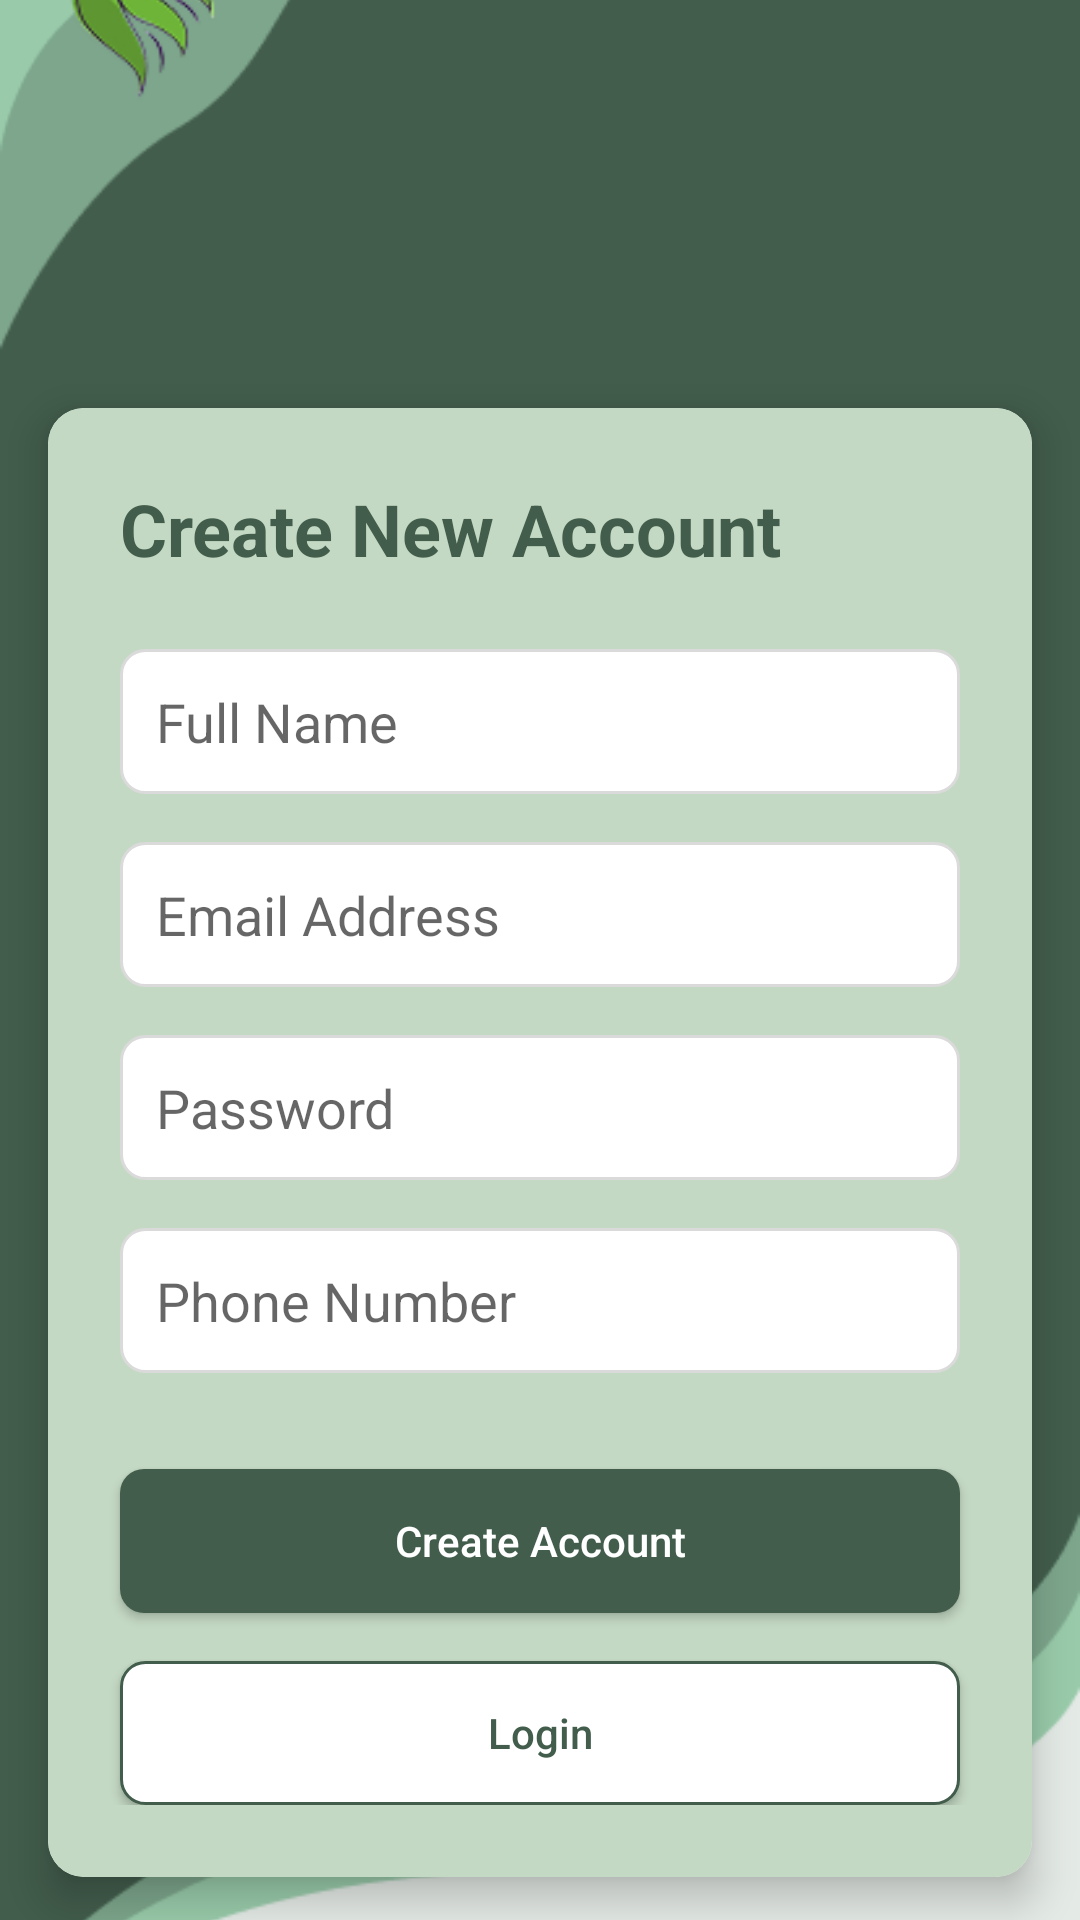

Here is an Android app screen rendered from its layout file. Give the layout XML and the strings, colors and styles it references.
<!-- AndroidManifest.xml: application theme AppTheme -->
<!-- res/layout/activity_register.xml -->
<?xml version="1.0" encoding="utf-8"?>
<androidx.constraintlayout.widget.ConstraintLayout xmlns:android="http://schemas.android.com/apk/res/android"
    xmlns:app="http://schemas.android.com/apk/res-auto"
    xmlns:tools="http://schemas.android.com/tools"
    android:layout_width="match_parent"
    android:layout_height="match_parent"
    tools:context=".Register">

    
    <ImageView
        android:id="@+id/backgroundImage"
        android:layout_width="0dp"
        android:layout_height="0dp"
        android:scaleType="centerCrop"
        android:src="@drawable/bg1"
        app:layout_constraintTop_toTopOf="parent"
        app:layout_constraintBottom_toBottomOf="parent"
        app:layout_constraintStart_toStartOf="parent"
        app:layout_constraintEnd_toEndOf="parent" />

    
    <View
        android:layout_width="0dp"
        android:layout_height="0dp"
        app:layout_constraintTop_toTopOf="parent"
        app:layout_constraintBottom_toBottomOf="parent"
        app:layout_constraintStart_toStartOf="parent"
        app:layout_constraintEnd_toEndOf="parent" />

    
    <ImageView
        android:id="@+id/logoImage"
        android:layout_width="120dp"
        android:layout_height="80dp"
        android:layout_marginStart="16dp"
        android:layout_marginTop="40dp"
        android:layout_marginEnd="275dp"
        android:contentDescription="App Logo"
        android:alpha="0"
        android:scaleType="fitStart"
        app:layout_constraintEnd_toEndOf="parent"
        app:layout_constraintStart_toStartOf="parent"
        app:layout_constraintTop_toTopOf="parent"
        app:layout_constraintBottom_toTopOf="@+id/cardView"
        tools:srcCompat="@drawable/logo" />

    
    <androidx.cardview.widget.CardView
        android:id="@+id/cardView"
        android:layout_width="0dp"
        android:layout_height="wrap_content"
        android:layout_margin="16dp"
        app:cardCornerRadius="12dp"
        app:cardElevation="8dp"
        app:layout_constraintTop_toBottomOf="@+id/logoImage"
        app:layout_constraintStart_toStartOf="parent"
        app:layout_constraintEnd_toEndOf="parent">

        <androidx.constraintlayout.widget.ConstraintLayout
            android:layout_width="match_parent"
            android:layout_height="match_parent"
            android:background="#C4D9C4"
            android:paddingBottom="24dp">


            <TextView
                android:id="@+id/registerTitle"
                android:layout_width="wrap_content"
                android:layout_height="wrap_content"
                android:layout_marginStart="24dp"
                android:layout_marginTop="24dp"
                android:text="Create New Account"
                android:textColor="#425D4C"
                android:textSize="24sp"
                android:textStyle="bold"
                app:layout_constraintStart_toStartOf="parent"
                app:layout_constraintTop_toTopOf="parent" />

            <EditText
                android:id="@+id/registerName"
                android:layout_width="0dp"
                android:layout_height="wrap_content"
                android:layout_marginTop="24dp"
                android:layout_marginStart="24dp"
                android:layout_marginEnd="24dp"
                android:hint="Full Name"
                android:inputType="textPersonName"
                android:padding="12dp"
                android:background="@drawable/edit_text_background"
                app:layout_constraintTop_toBottomOf="@id/registerTitle"
                app:layout_constraintStart_toStartOf="parent"
                app:layout_constraintEnd_toEndOf="parent" />

            <EditText
                android:id="@+id/registerEmail"
                android:layout_width="0dp"
                android:layout_height="wrap_content"
                android:layout_marginTop="16dp"
                android:layout_marginStart="24dp"
                android:layout_marginEnd="24dp"
                android:hint="Email Address"
                android:inputType="textEmailAddress"
                android:padding="12dp"
                android:background="@drawable/edit_text_background"
                app:layout_constraintTop_toBottomOf="@id/registerName"
                app:layout_constraintStart_toStartOf="parent"
                app:layout_constraintEnd_toEndOf="parent" />

            <EditText
                android:id="@+id/registerPassword"
                android:layout_width="0dp"
                android:layout_height="wrap_content"
                android:layout_marginTop="16dp"
                android:layout_marginStart="24dp"
                android:layout_marginEnd="24dp"
                android:hint="Password"
                android:inputType="textPassword"
                android:padding="12dp"
                android:background="@drawable/edit_text_background"
                app:layout_constraintTop_toBottomOf="@id/registerEmail"
                app:layout_constraintStart_toStartOf="parent"
                app:layout_constraintEnd_toEndOf="parent" />

            <EditText
                android:id="@+id/registerPhone"
                android:layout_width="0dp"
                android:layout_height="wrap_content"
                android:layout_marginTop="16dp"
                android:layout_marginStart="24dp"
                android:layout_marginEnd="24dp"
                android:hint="Phone Number"
                android:inputType="phone"
                android:padding="12dp"
                android:background="@drawable/edit_text_background"
                app:layout_constraintTop_toBottomOf="@id/registerPassword"
                app:layout_constraintStart_toStartOf="parent"
                app:layout_constraintEnd_toEndOf="parent" />

            <Button
                android:id="@+id/registerBtn"
                android:layout_width="0dp"
                android:layout_height="wrap_content"
                android:layout_marginTop="32dp"
                android:layout_marginStart="24dp"
                android:layout_marginEnd="24dp"
                android:text="Create Account"
                android:textAllCaps="false"
                android:textColor="#FFFFFF"
                android:background="@drawable/button_background"
                app:layout_constraintTop_toBottomOf="@id/registerPhone"
                app:layout_constraintStart_toStartOf="parent"
                app:layout_constraintEnd_toEndOf="parent" />

            <Button
                android:id="@+id/gotoLogin"
                android:layout_width="0dp"
                android:layout_height="wrap_content"
                android:layout_marginTop="16dp"
                android:layout_marginStart="24dp"
                android:layout_marginEnd="24dp"
                android:text="Login"
                android:textAllCaps="false"
                android:textColor="#425D4C"
                android:background="@drawable/button_outline_background"
                app:layout_constraintTop_toBottomOf="@id/registerBtn"
                app:layout_constraintStart_toStartOf="parent"
                app:layout_constraintEnd_toEndOf="parent" />
        </androidx.constraintlayout.widget.ConstraintLayout>
    </androidx.cardview.widget.CardView>
</androidx.constraintlayout.widget.ConstraintLayout>
<!-- resources referenced by this layout -->
<resources>
  <!-- drawable bg1: png bitmap (drawable, 19397 bytes) -->
  <!-- drawable button_background (drawable) -->
  <shape xmlns:android="http://schemas.android.com/apk/res/android"
      android:shape="rectangle">
      <solid android:color="#425D4C" />
      <corners android:radius="8dp" />
  </shape>
  <!-- drawable button_outline_background (drawable) -->
  <shape xmlns:android="http://schemas.android.com/apk/res/android"
      android:shape="rectangle">
      <solid android:color="#FFFFFF" />
      <corners android:radius="8dp" />
      <stroke
          android:width="1dp"
          android:color="#425D4C" />
  </shape>
  <!-- drawable edit_text_background (drawable) -->
  <shape xmlns:android="http://schemas.android.com/apk/res/android"
      android:shape="rectangle">
      <solid android:color="#FFFFFF" />
      <corners android:radius="8dp" />
      <stroke
          android:width="1dp"
          android:color="#DADADA" />
  </shape>
  <!-- drawable logo: png bitmap (drawable, 8963 bytes) -->
  <style name="AppTheme" parent="Theme.MaterialComponents.Light.NoActionBar">
  
          <item name="windowActionBar">false</item>
          <item name="windowNoTitle">true</item>
      
          <item name="colorPrimary">@color/colorPrimary</item>
          <item name="colorPrimaryDark">@color/colorPrimaryDark</item>
          <item name="colorAccent">@color/colorAccent</item>
      </style>
  <color name="colorPrimary">#5C8D4C</color>
  <color name="colorPrimaryDark">#4A7739</color>
  <color name="colorAccent">#D4A746</color>
</resources>
